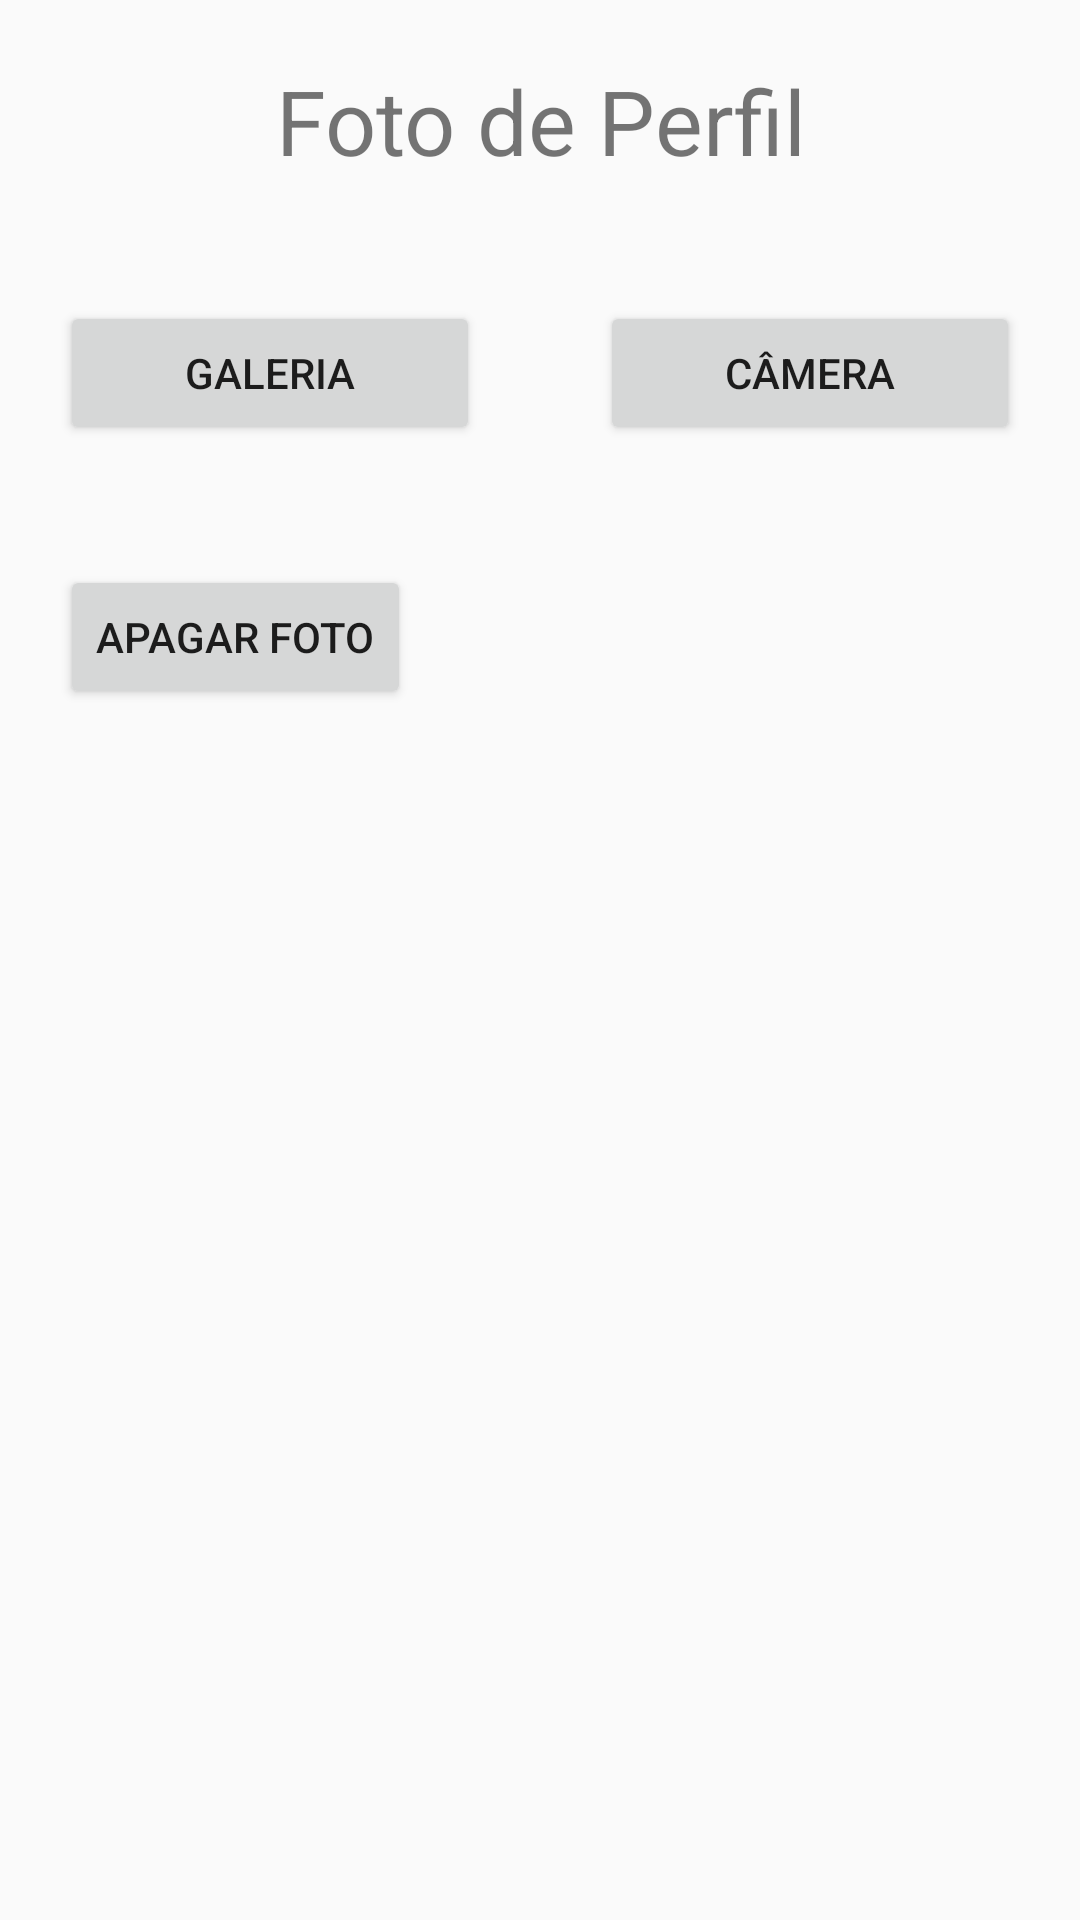

Here is an Android app screen rendered from its layout file. Give the layout XML and the strings, colors and styles it references.
<!-- AndroidManifest.xml: application theme AppTheme -->
<!-- res/layout/alert_add_foto.xml -->
<LinearLayout xmlns:android="http://schemas.android.com/apk/res/android"
    xmlns:app="http://schemas.android.com/apk/res-auto"
    android:layout_width="fill_parent"
    android:layout_height="fill_parent"
    android:orientation="vertical">

    <TextView
        android:layout_width="match_parent"
        android:layout_height="wrap_content"
        android:layout_margin="20dp"
        android:text="Foto de Perfil"
        android:textAlignment="center"
        android:textSize="30sp" />

    <LinearLayout
        android:layout_width="match_parent"
        android:layout_height="wrap_content"
        android:orientation="horizontal">

        <Button
            android:id="@+id/btn_galeria"
            android:layout_width="wrap_content"
            android:layout_height="wrap_content"
            android:layout_margin="20dp"
            android:layout_weight="1"
            android:text="Galeria"
            android:visibility="visible" />

        <Button
            android:id="@+id/btn_camera"
            android:layout_width="wrap_content"
            android:layout_height="wrap_content"
            android:layout_margin="20dp"
            android:layout_weight="1"
            android:text="Câmera" />

    </LinearLayout>

    <Button
        android:id="@+id/btn_remover_foto"
        android:layout_width="wrap_content"
        android:layout_height="wrap_content"
        android:layout_margin="20dp"
        android:text="Apagar foto"
        android:visibility="visible" />

</LinearLayout>
<!-- resources referenced by this layout -->
<resources>
  <style name="AppTheme" parent="Theme.AppCompat.Light.DarkActionBar">
          
          <item name="colorPrimary">@color/colorPrimary</item>
          <item name="colorPrimaryDark">@color/colorPrimaryDark</item>
          <item name="colorAccent">@color/colorAccent</item>
      </style>
  <color name="colorPrimary">#009688</color>
  <color name="colorPrimaryDark">#00695C</color>
  <color name="colorAccent">#1c6ab7</color>
</resources>
